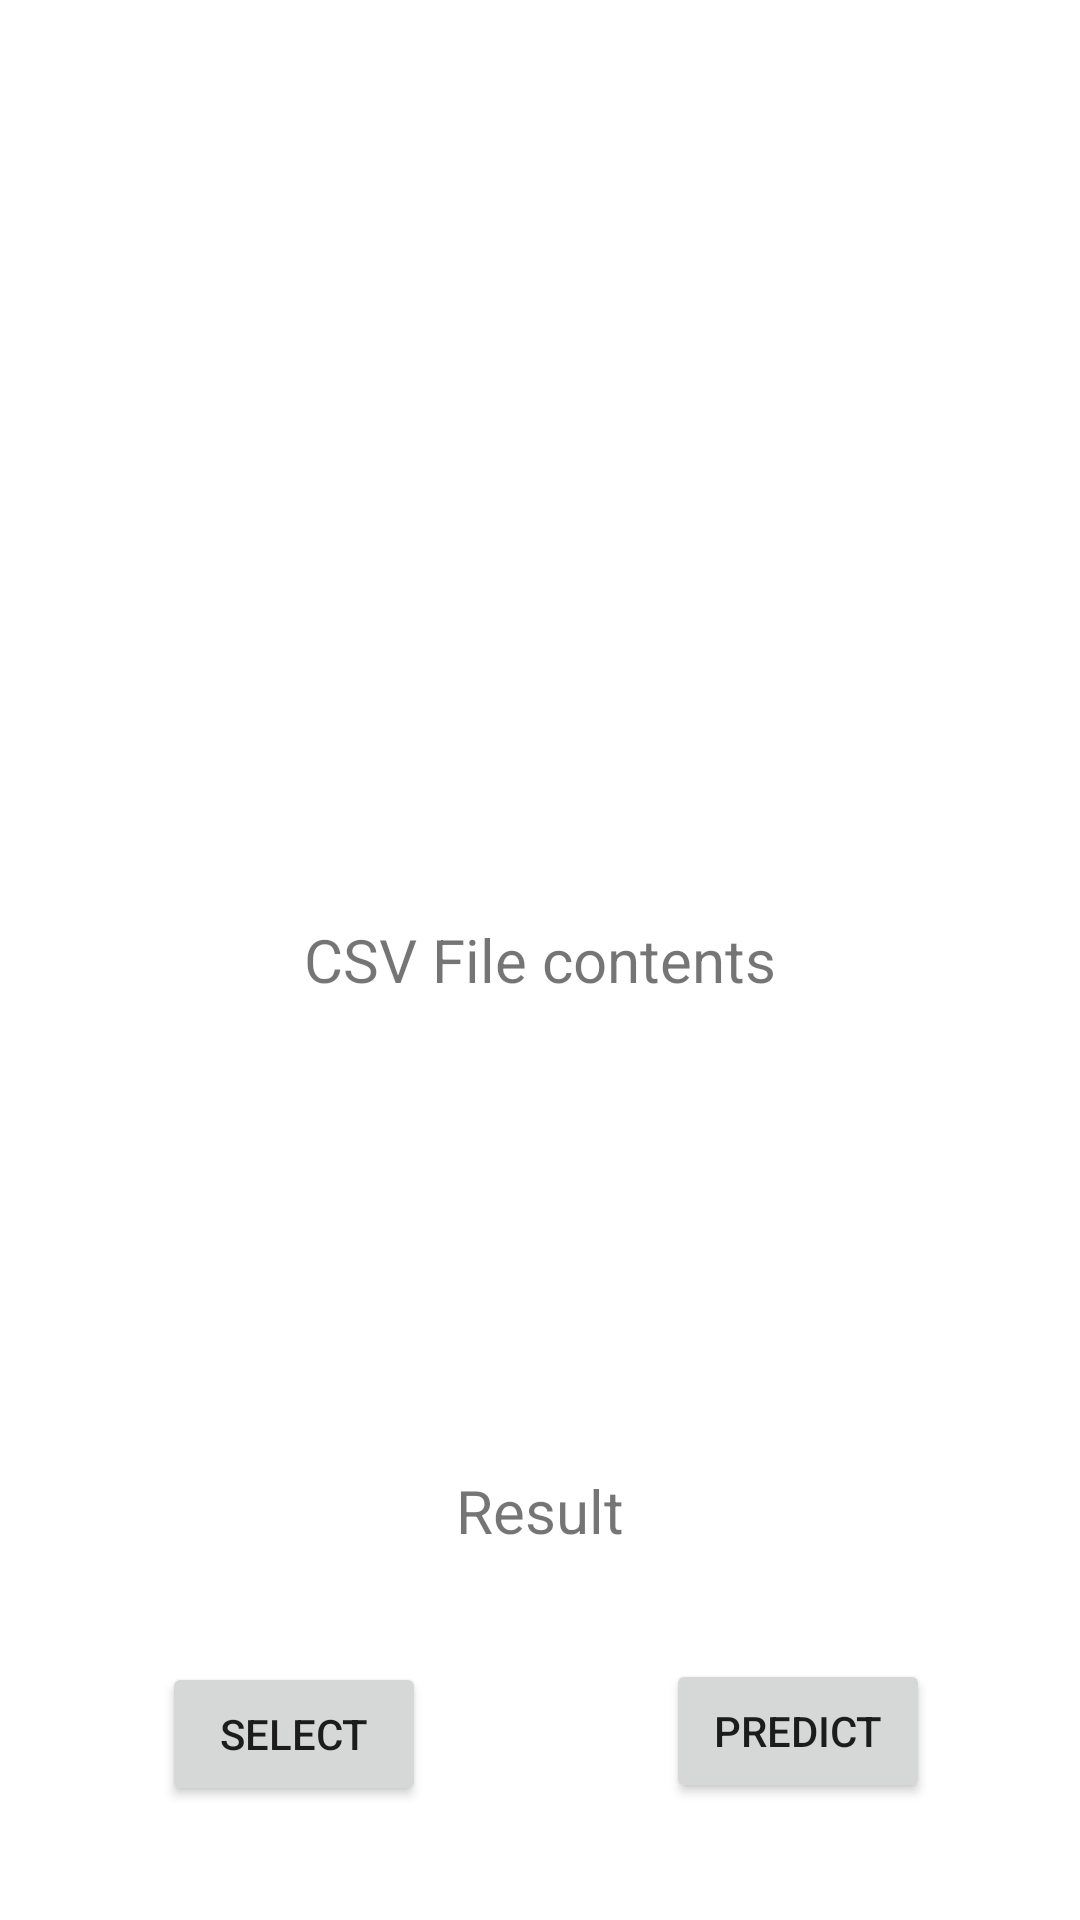

Here is an Android app screen rendered from its layout file. Give the layout XML and the strings, colors and styles it references.
<!-- AndroidManifest.xml: application theme Theme.AutismDiagnosis -->
<!-- res/layout/activity_fmri.xml -->
<?xml version="1.0" encoding="utf-8"?>
<RelativeLayout xmlns:android="http://schemas.android.com/apk/res/android"
    xmlns:app="http://schemas.android.com/apk/res-auto"
    xmlns:tools="http://schemas.android.com/tools"
    android:layout_width="match_parent"
    android:layout_height="match_parent"
    tools:context=".FMRI">

    <HorizontalScrollView
        android:layout_width="wrap_content"
        android:layout_height="wrap_content"
        android:layout_centerInParent="true"
        android:padding="30dp">



        <ScrollView
            android:layout_width="wrap_content"
            android:layout_height="wrap_content">

            <TextView
                android:id="@+id/csvtext"
                android:layout_width="wrap_content"
                android:layout_height="wrap_content"
                android:maxHeight="400dp"
                android:text="CSV File contents"
                android:textSize="20dp" />





        </ScrollView>

    </HorizontalScrollView>


    <Button
        android:id="@+id/button"
        android:layout_width="wrap_content"
        android:layout_height="wrap_content"
        android:layout_alignParentLeft="true"
        android:layout_alignParentBottom="true"
        android:layout_centerHorizontal="true"
        android:layout_marginLeft="54dp"
        android:layout_marginBottom="38dp"
        android:text="select" />

    <Button
        android:id="@+id/predict"
        android:layout_width="wrap_content"
        android:layout_height="wrap_content"
        android:layout_alignParentBottom="true"
        android:layout_marginRight="50dp"
        android:layout_alignParentRight="true"
        android:layout_marginBottom="39dp"
        android:text="Predict" />

    <TextView
        android:id="@+id/resultfmri"
        android:layout_width="wrap_content"
        android:layout_height="wrap_content"
        android:layout_above="@id/predict"
        android:layout_marginBottom="36dp"
        android:maxHeight="400dp"
        android:text="Result"
        android:textSize="20dp"
        android:layout_centerInParent="true"/>

</RelativeLayout>
<!-- resources referenced by this layout -->
<resources>
  <style name="Theme.AutismDiagnosis" parent="Theme.MaterialComponents.DayNight.DarkActionBar">
          
          <item name="colorPrimary">@color/purple_500</item>
          <item name="colorPrimaryVariant">@color/purple_700</item>
          <item name="colorOnPrimary">@color/white</item>
          
          <item name="colorSecondary">@color/teal_200</item>
          <item name="colorSecondaryVariant">@color/teal_700</item>
          <item name="colorOnSecondary">@color/black</item>
          
          <item name="android:statusBarColor" tools:targetApi="l">?attr/colorPrimaryVariant</item>
          
      </style>
  <!-- not gathered from this repository: default colours our renderer supplied (Android Studio template values) -->
  <color name="purple_500">#FF6200EE</color>
  <color name="purple_700">#FF3700B3</color>
  <color name="teal_200">#FF03DAC5</color>
  <color name="teal_700">#FF018786</color>
  <color name="black">#FF000000</color>
  <color name="white">#FFFFFFFF</color>
</resources>
